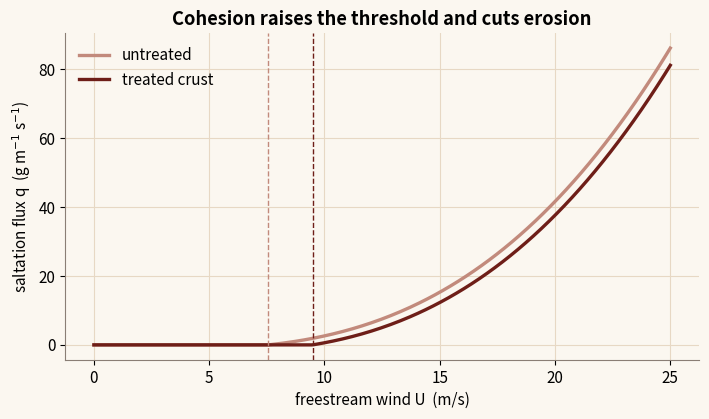
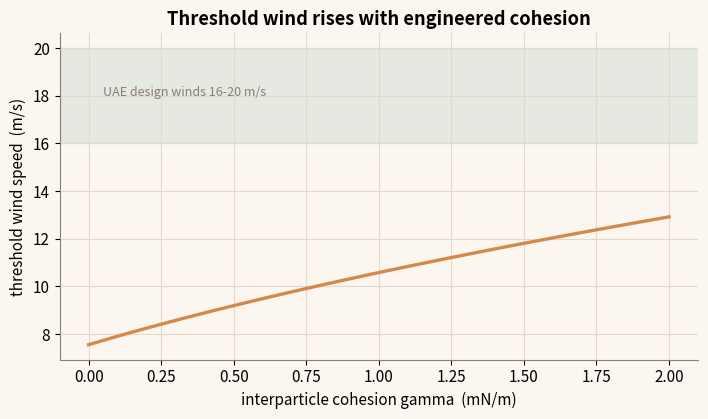

Here is the Python script that generated these plots, in order:
"""
Aeolian sand transport - NYUAD iGEM 2026 Dunelock toolkit
=========================================================
Reproduces the "Aeolian Wind Tunnel" module: Bagnold sand-transport physics. Wind must
exceed a threshold friction velocity to move grains; the engineered crust adds an
interparticle cohesion gamma that raises that threshold, and any excess wind drives a
cubic saltation mass flux.

Exact port of src/lib/physics/aeolian.ts (Eqs 7-9).
  u*t0 = A sqrt((rho_s - rho_a)/rho_a g d)                       untreated threshold
  u*t  = A sqrt((rho_s - rho_a)/rho_a g d + gamma/(rho_a d))     cohesion-enhanced
  q    = C (rho_a/g) u*^3 (1 - u*t^2/u*^2),  u* > u*t            Bagnold flux

Constants: PHYS (rho_air 1.225, rho_sand 2650, g 9.80665) and AEOLIAN_CALIB
(A 0.11, saltationC 1.8, uStarRatio 0.03). Run:  python aeolian.py
"""

import numpy as np
import matplotlib.pyplot as plt

ORANGE, TEAL, ROSE, MAROON, ASH = "#D6884A", "#8FB3AC", "#C28A7C", "#6E1E18", "#8A7E75"
plt.rcParams.update({
    "figure.figsize": (7.2, 4.3), "font.size": 11, "figure.dpi": 130,
    "axes.spines.top": False, "axes.spines.right": False, "axes.edgecolor": ASH,
    "axes.grid": True, "grid.color": "#E7D8C4", "grid.linewidth": 0.8,
    "axes.titleweight": "bold", "figure.facecolor": "#FBF7F0", "axes.facecolor": "#FBF7F0",
})

RHO_AIR, RHO_SAND, G = 1.225, 2650.0, 9.80665
A, SALT_C, USTAR_RATIO = 0.11, 1.8, 0.03


def ustar_to_freestream(ustar):
    return ustar / USTAR_RATIO


def threshold(grain_d_m, cohesion=0.0):
    buoyancy = (RHO_SAND - RHO_AIR) / RHO_AIR * G * grain_d_m
    cohesion_term = np.maximum(0.0, cohesion) / (RHO_AIR * grain_d_m)
    return A * np.sqrt(np.maximum(0.0, buoyancy + cohesion_term))


def saltation_flux(ustar, ustar_t):
    ustar = np.asarray(ustar, float)
    safe = np.where(ustar > 0, ustar, 1.0)
    ratio2 = (ustar_t ** 2) / (safe ** 2)
    q = SALT_C * (RHO_AIR / G) * ustar ** 3 * (1 - ratio2)
    return np.where(ustar > ustar_t, np.maximum(0.0, q), 0.0)


def figures():
    figs = []
    d = 200e-6   # 200 micron UAE dune sand

    # 1) Mass flux vs freestream wind, untreated vs treated crust.
    U = np.linspace(0, 25, 300)
    ustar = U * USTAR_RATIO
    ut0 = threshold(d, 0.0)
    ut1 = threshold(d, 6e-4)   # engineered crust cohesion [N/m]
    fig1, ax1 = plt.subplots()
    ax1.plot(U, saltation_flux(ustar, ut0) * 1000, color=ROSE, lw=2.4, label="untreated")
    ax1.plot(U, saltation_flux(ustar, ut1) * 1000, color=MAROON, lw=2.4, label="treated crust")
    for ut, c in [(ut0, ROSE), (ut1, MAROON)]:
        ax1.axvline(ustar_to_freestream(ut), color=c, ls="--", lw=1)
    ax1.set_xlabel("freestream wind U  (m/s)")
    ax1.set_ylabel("saltation flux q  (g m$^{-1}$ s$^{-1}$)")
    ax1.set_title("Cohesion raises the threshold and cuts erosion")
    ax1.legend(frameon=False)
    fig1.tight_layout()
    figs.append((fig1, "aeolian-1.png"))

    # 2) Threshold wind speed vs cohesion.
    gamma = np.linspace(0, 2e-3, 200)
    Ut = ustar_to_freestream(threshold(d, gamma))
    fig2, ax2 = plt.subplots()
    ax2.plot(gamma * 1000, Ut, color=ORANGE, lw=2.4)
    ax2.axhspan(16, 20, color=TEAL, alpha=0.2)
    ax2.text(0.05, 18, "UAE design winds 16-20 m/s", color=ASH, fontsize=9)
    ax2.set_xlabel("interparticle cohesion gamma  (mN/m)")
    ax2.set_ylabel("threshold wind speed  (m/s)")
    ax2.set_title("Threshold wind rises with engineered cohesion")
    fig2.tight_layout()
    figs.append((fig2, "aeolian-2.png"))
    return figs


if __name__ == "__main__":
    for fig, name in figures():
        fig.savefig(name, bbox_inches="tight")
        print("wrote", name)
